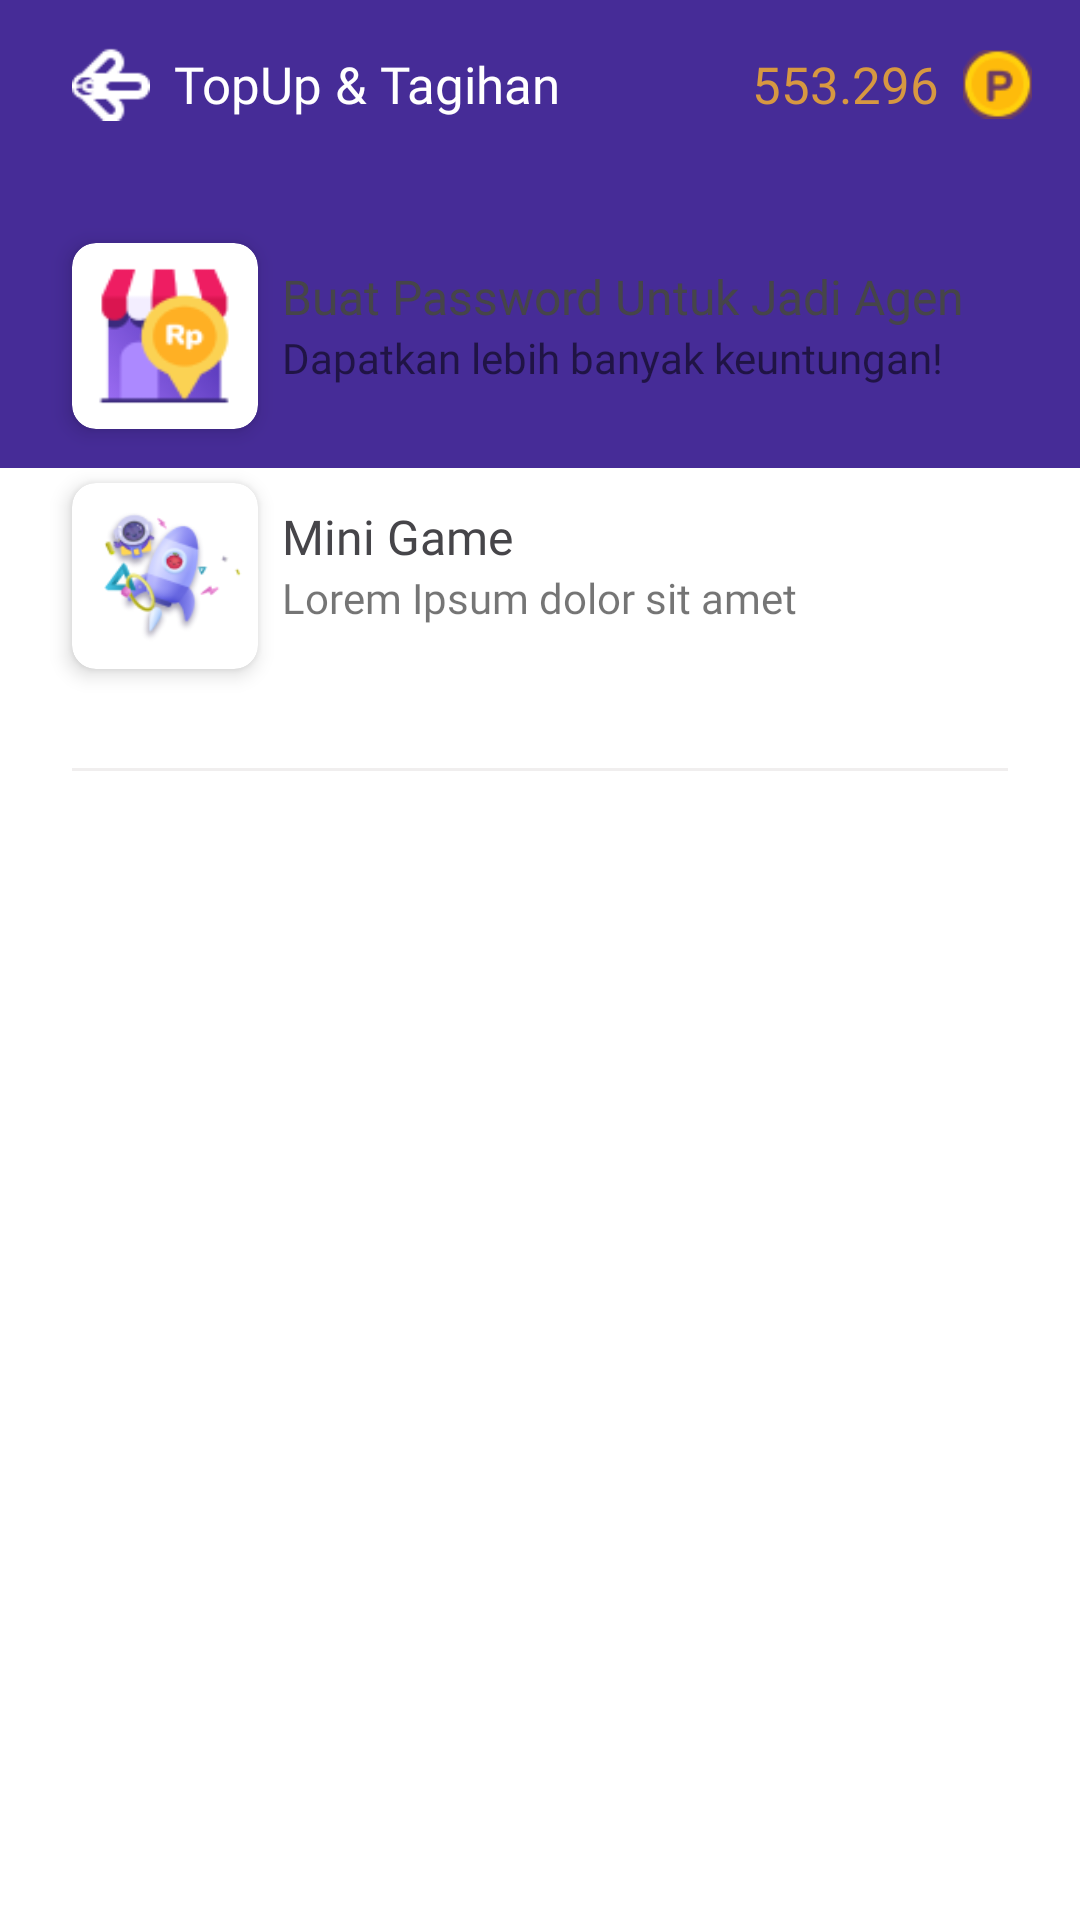

Produce the Android XML layout that renders to this screen, including the resource entries it uses.
<!-- AndroidManifest.xml: application theme Theme.CashtreeAgen -->
<!-- res/layout/activity_home.xml -->
<?xml version="1.0" encoding="utf-8"?>
<LinearLayout xmlns:android="http://schemas.android.com/apk/res/android"
    xmlns:tools="http://schemas.android.com/tools"
    xmlns:app="http://schemas.android.com/apk/res-auto"
    android:layout_width="match_parent"
    android:layout_height="match_parent"
    android:orientation="vertical"
    tools:context=".view.home.HomeActivity">

    <androidx.appcompat.widget.Toolbar
        style="@style/WidgetToolbar"
        android:id="@+id/toolbar">

        <ImageView
            style="@style/ToolbarIconBack"
            android:id="@+id/ib_back"
            tools:ignore="ContentDescription" />

        <TextView
            style="@style/ToolbarTitle"
            android:id="@+id/tv_toolbar_title"
            android:text="@string/home_toolbar_tittle"
            tools:ignore="HardcodedText" />

        <LinearLayout
            android:layout_width="wrap_content"
            android:layout_height="match_parent"
            android:layout_marginEnd="@dimen/margin_padding_size_medium"
            android:layout_gravity="end"
            android:orientation="horizontal"
            android:gravity="center_vertical"
            tools:ignore="UseCompoundDrawables">

            <TextView
                style="@style/ToolbarPoint"
                android:text="@string/home_toolbar_point"
                tools:ignore="HardcodedText" />

            <ImageView
                android:layout_width="23dp"
                android:layout_height="24dp"
                android:layout_marginStart="@dimen/margin_padding_size_small"
                android:src="@drawable/ic_coin"
                tools:ignore="ContentDescription" />
        </LinearLayout>
    </androidx.appcompat.widget.Toolbar>

    <RelativeLayout
        android:layout_width="match_parent"
        android:layout_height="match_parent">

        <View
            android:layout_width="match_parent"
            android:layout_height="100dp"
            android:background="@color/primary_dark" />

        <LinearLayout
            android:layout_width="match_parent"
            android:layout_height="match_parent"
            android:orientation="vertical">

            <androidx.viewpager2.widget.ViewPager2
                android:id="@+id/vp_banner"
                android:layout_width="match_parent"
                android:layout_height="wrap_content" />

            <RelativeLayout
                android:id="@+id/rl_agent"
                android:layout_width="match_parent"
                android:layout_height="80dp"
                android:layout_marginStart="@dimen/margin_padding_size_medium"
                android:layout_marginTop="@dimen/margin_padding_size_medium"
                android:layout_marginEnd="@dimen/margin_padding_size_medium">

                <androidx.cardview.widget.CardView
                    android:id="@+id/cv_icon_agent"
                    android:layout_width="wrap_content"
                    android:layout_height="wrap_content"
                    android:layout_centerVertical="true"
                    android:layout_margin="@dimen/margin_padding_size_small"
                    app:cardBackgroundColor="@color/white"
                    app:cardCornerRadius="@dimen/margin_padding_size_small"
                    app:cardElevation="@dimen/margin_padding_size_tiny">

                    <ImageView
                        android:layout_width="54dp"
                        android:layout_height="54dp"
                        android:layout_margin="@dimen/margin_padding_size_tiny"
                        android:src="@drawable/ic_agent"
                        tools:ignore="ContentDescription" />
                </androidx.cardview.widget.CardView>

                <ImageView
                    android:id="@+id/iv_arrow_agent"
                    android:layout_width="21dp"
                    android:layout_height="match_parent"
                    android:layout_alignParentEnd="true"
                    android:src="@drawable/ic_keyboard_arrow_right"
                    tools:ignore="ContentDescription" />

                <TextView
                    android:id="@+id/tv_header_agent"
                    android:layout_width="match_parent"
                    android:layout_height="wrap_content"
                    android:layout_marginTop="@dimen/margin_padding_size_medium"
                    android:layout_toStartOf="@+id/iv_arrow_agent"
                    android:layout_toEndOf="@id/cv_icon_agent"
                    android:fontFamily="@font/nunito_extra_bold"
                    android:text="@string/home_agent_header"
                    android:textColor="@color/text_home_menu_header"
                    android:textSize="@dimen/material_text_subhead" />

                <TextView
                    android:id="@+id/tv_desc_agent"
                    android:layout_width="match_parent"
                    android:layout_height="wrap_content"
                    android:layout_below="@+id/tv_header_agent"
                    android:layout_toStartOf="@+id/iv_arrow_agent"
                    android:layout_toEndOf="@id/cv_icon_agent"
                    android:fontFamily="@font/nunito_regular"
                    android:text="@string/home_agent_desc" />
            </RelativeLayout>

            <RelativeLayout
                android:id="@+id/rl_mini_game"
                android:layout_width="match_parent"
                android:layout_height="80dp"
                android:layout_marginStart="@dimen/margin_padding_size_medium"
                android:layout_marginEnd="@dimen/margin_padding_size_medium">

                <androidx.cardview.widget.CardView
                    android:id="@+id/cv_icon_mini_game"
                    android:layout_width="wrap_content"
                    android:layout_height="wrap_content"
                    android:layout_centerVertical="true"
                    android:layout_margin="@dimen/margin_padding_size_small"
                    app:cardBackgroundColor="@color/white"
                    app:cardCornerRadius="@dimen/margin_padding_size_small"
                    app:cardElevation="@dimen/margin_padding_size_tiny">

                    <ImageView
                        android:layout_width="54dp"
                        android:layout_height="54dp"
                        android:layout_margin="@dimen/margin_padding_size_tiny"
                        android:src="@drawable/ic_mini_game"
                        tools:ignore="ContentDescription" />
                </androidx.cardview.widget.CardView>

                <ImageView
                    android:id="@+id/iv_arrow_mini_game"
                    android:layout_width="21dp"
                    android:layout_height="match_parent"
                    android:layout_alignParentEnd="true"
                    android:src="@drawable/ic_keyboard_arrow_right"
                    tools:ignore="ContentDescription" />

                <TextView
                    android:id="@+id/tv_header_mini_game"
                    android:layout_width="match_parent"
                    android:layout_height="wrap_content"
                    android:layout_marginTop="@dimen/margin_padding_size_medium"
                    android:layout_toStartOf="@+id/iv_arrow_mini_game"
                    android:layout_toEndOf="@id/cv_icon_mini_game"
                    android:fontFamily="@font/nunito_extra_bold"
                    android:text="@string/home_mini_game_header"
                    android:textColor="@color/text_home_menu_header"
                    android:textSize="@dimen/material_text_subhead" />

                <TextView
                    android:id="@+id/tv_desc_mini_game"
                    android:layout_width="match_parent"
                    android:layout_height="wrap_content"
                    android:layout_below="@+id/tv_header_mini_game"
                    android:layout_toStartOf="@+id/iv_arrow_mini_game"
                    android:layout_toEndOf="@id/cv_icon_mini_game"
                    android:fontFamily="@font/nunito_regular"
                    android:text="@string/home_mini_game_desc" />
            </RelativeLayout>

            <View
                style="@style/ViewSeparator"
                android:layout_margin="@dimen/margin_padding_size_large" />
        </LinearLayout>
    </RelativeLayout>
</LinearLayout>
<!-- resources referenced by this layout -->
<resources>
  <color name="primary_dark">#462C97</color>
  <color name="text_home_menu_header">#464549</color>
  <color name="white">#FFFFFF</color>
  <dimen name="margin_padding_size_large">24dp</dimen>
  <dimen name="margin_padding_size_medium">16dp</dimen>
  <dimen name="margin_padding_size_small">8dp</dimen>
  <dimen name="margin_padding_size_tiny">4dp</dimen>
  <dimen name="material_text_subhead">16sp</dimen>
  <!-- drawable ic_agent: png bitmap (drawable, 3562 bytes) -->
  <!-- drawable ic_coin: png bitmap (drawable, 1425 bytes) -->
  <!-- drawable ic_mini_game: png bitmap (drawable, 12010 bytes) -->
  <string name="home_agent_desc">Dapatkan lebih banyak keuntungan!</string>
  <string name="home_agent_header">Buat Password Untuk Jadi Agen</string>
  <string name="home_mini_game_desc">Lorem Ipsum dolor sit amet</string>
  <string name="home_mini_game_header">Mini Game</string>
  <string name="home_toolbar_point">553.296</string>
  <string name="home_toolbar_tittle">TopUp &amp; Tagihan</string>
  <style name="ToolbarIconBack">
          <item name="android:layout_width">42dp</item>
          <item name="android:layout_height">match_parent</item>
          <item name="android:padding">@dimen/margin_padding_size_small</item>
          <item name="android:src">@drawable/ic_back</item>
          <item name="android:layout_gravity">start</item>
          <item name="android:background">@null</item>
          <item name="android:contentDescription">back</item>
      </style>
  <style name="ToolbarPoint">
          <item name="android:layout_width">wrap_content</item>
          <item name="android:layout_height">wrap_content</item>
          <item name="android:textSize">17sp</item>
          <item name="android:lines">1</item>
          <item name="android:fontFamily">@font/nunito_bold</item>
          <item name="android:textColor">@color/accent</item>
      </style>
  <style name="ToolbarTitle">
          <item name="android:layout_width">wrap_content</item>
          <item name="android:layout_height">wrap_content</item>
          <item name="android:textSize">17sp</item>
          <item name="android:lines">1</item>
          <item name="android:fontFamily">@font/nunito_bold</item>
          <item name="android:textColor">@color/white</item>
      </style>
  <style name="ViewSeparator">
          <item name="android:layout_width">match_parent</item>
          <item name="android:layout_height">1dp</item>
          <item name="android:background">@color/light_grey</item>
      </style>
  <style name="WidgetToolbar">
          <item name="android:layout_width">match_parent</item>
          <item name="android:layout_height">?attr/actionBarSize</item>
          <item name="android:minHeight">?attr/actionBarSize</item>
          <item name="android:background">@color/primary_dark</item>
          <item name="android:fitsSystemWindows">true</item>
      </style>
  <style name="Theme.CashtreeAgen" parent="Theme.MaterialComponents.DayNight.DarkActionBar">
          <item name="colorPrimary">@color/primary</item>
          <item name="colorPrimaryVariant">@color/primary_dark</item>
          <item name="colorOnPrimary">@color/white</item>
  
          
          <item name="android:statusBarColor">?attr/colorPrimaryVariant</item>
  
          <item name="windowActionBar">false</item>
          <item name="windowNoTitle">true</item>
      </style>
  <!-- drawable ic_back: png bitmap (drawable, 463 bytes) -->
  <color name="accent">#D79841</color>
  <color name="light_grey">#F0EEEE</color>
  <color name="primary">#6C4BD7</color>
</resources>
